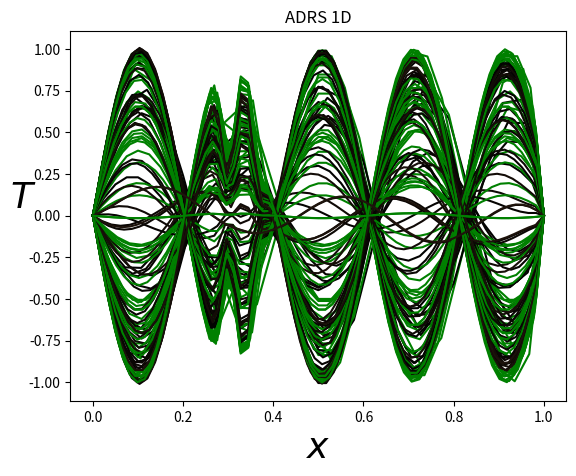
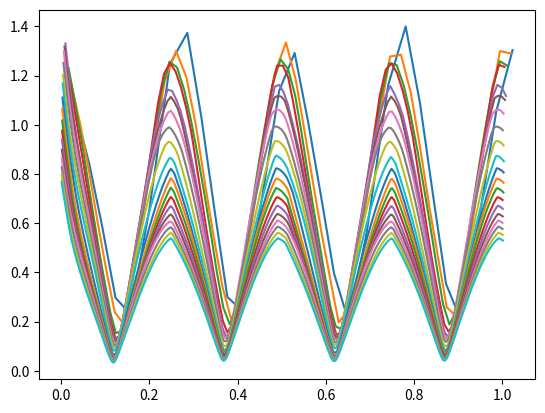
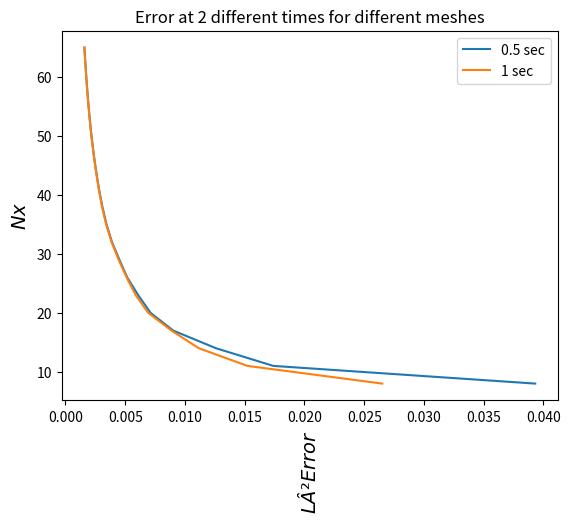

Write Python code to recreate these figures, in order.
import math
import numpy as np
import matplotlib.pyplot as plt


def fex(NX,dx,time):
    F = np.zeros((NX))
    Tex = np.zeros((NX)) #np.sin(2*np.pi*x)
    Text = np.zeros((NX)) #np.sin(2*np.pi*x)
    Texx = np.zeros((NX)) #np.sin(2*np.pi*x)
    for j in range (1,NX-1):
        v=(np.exp(-1000*((j-NX/3)/NX)**2)+np.exp(-10*np.exp(-1000*((j-NX/3)/NX)**2)))\
            *np.sin(5*j*math.pi/NX)
        Tex[j] = np.sin(4*math.pi*time)*v
        Text[j] = 4*math.pi*np.cos(4*math.pi*time)*v
        
    for j in range (1,NX-1):
        Texx[j]=(Tex[j+1]-Tex[j-1])/(2*dx)  #np.cos(j*math.pi/NX)*math.pi/NX  
        Txx=(Tex[j+1]-2*Tex[j]+Tex[j-1])/(dx**2)  #-np.sin(j*math.pi/NX)*(math.pi/NX)**2    #
        F[j]=V*Texx[j]-K*Txx+lamda*Tex[j]+Text[j]
    return F,Tex,Texx

#u,t = -V u,x + k u,xx  -lamda u + f

# PHYSICAL PARAMETERS
K = 0.1     #Diffusion coefficient
L = 1.0     #Domain size
Time = 1.  #Integration time


V=1
lamda=1

# NUMERICAL PARAMETERS
NX = 5  #Number of grid points
NT = 10000   #Number of time steps max
ifre=100  #plot every ifre time iterations
eps=0.001     #relative convergence ratio
niter_refinement=20      #niter different calculations with variable mesh size

irk_max=4
alpha=np.zeros(irk_max)
for irk in range(irk_max):
    alpha[irk]=1/(irk_max-irk)
    #print(alpha[irk])
# if(irk_max==3):
#     alpha[0]=0.333
#     alpha[1]=0.5
#     alpha[2]=1

error=np.zeros((niter_refinement))

NX_tab=[]
Err_tab1=[]
Err_tab2=[]

for iter in range (niter_refinement):
    NX=NX+3
    NX_tab.append(NX)
    
    dx = L/(NX-1)                 #Grid step (space)
    dt = dx**2/(V*dx+K+dx**2)   #Grid step (time)  condition CFL de stabilite 10.4.5
    print("Nbre points in space, Time step:",dx,dt)

    ### MAIN PROGRAM ###

    # Initialisation
    x = np.linspace(0.0,1.0,NX)
    T = np.zeros((NX)) #np.sin(2*np.pi*x)
    F = np.zeros((NX))
    rest = []

    plt.figure(1)


    # Main loop en temps
    #for n in range(0,NT):
    n=0
    res=1
    res0=1
    time=0
    time_total=1
    time_tab=[]
    while(time<time_total): #n<NT and res/res0>eps):
        n+=1
        F,Tex,Texx=fex(NX,dx,time)
                        
        dt = dx**2/(V*dx+2*K+abs(np.max(F))*dx**2)   #Grid step (time)  condition CFL de stabilite 10.4.5
        time+=dt
        time_tab.append(time)
        
        T0=T.copy()

        for irk in range(irk_max):
        #discretization of the advection/diffusion/reaction/source equation
            res=0
            for j in range (1, NX-1):
                xnu=K+0.5*dx*abs(V) 
                Tx=(T[j+1]-T[j-1])/(2*dx)
                Txx=(T[j-1]-2*T[j]+T[j+1])/(dx**2)
                RHS = dt*(-V*Tx+xnu*Txx-lamda*T[j]+F[j])
                res+=abs(RHS)
                T[j] = T0[j] + RHS*alpha[irk]

        if (n == 1 ):
            res0=res
        rest.append(res)
    #Plot every ifre time steps
        if (n%ifre == 0 or (res/(res0+1.e-10))<eps):
            print("iteration, residual:",n,res)
            plotlabel = "t = %1.2f" %(n * dt)
            plt.plot(x,T, label=plotlabel,color = plt.get_cmap('copper')(float(n)/NT))
            plt.plot(x,Tex, label=plotlabel,color = "green")              
            plt.xlabel(u'$x$', fontsize=26)
            plt.ylabel(u'$T$', fontsize=26, rotation=0)
            plt.title(u'ADRS 1D')
            #plt.legend()
               
        err=np.dot(T-Tex,T-Tex)*dx
        errh1=0
        for j in range (1,NX-1):
            errh1+=dx*(Texx[j]-(T[j+1]-T[j-1])/(2*dx))**2
           
        error[iter]=np.sqrt(err)/NX
        #print('norm error=',error[iter])

        if(abs(time-0.5)<dt*0.5):
            Err_tab1.append(error[iter])

    Err_tab2.append(error[iter])

    
    plt.figure(2)
    plt.plot(np.array(time_tab),rest)

plt.figure(3)
NX_tab=np.array(NX_tab)
Err_tab1=np.array(Err_tab1)
Err_tab2=np.array(Err_tab2)
print(len(NX_tab),len(Err_tab1),len(Err_tab2))

plt.plot(Err_tab1,NX_tab,label="0.5 sec")
plt.plot(Err_tab2,NX_tab,label="1 sec")
plt.ylabel(u'$Nx$', fontsize=14)
plt.xlabel(u'$LÂ² Error$', fontsize=14, rotation=90)
plt.title(u'Error at 2 different times for different meshes')
plt.legend()


# plt.figure(3)
# plt.plot(x,Tex, label=plotlabel,color = plt.get_cmap('copper')(float(n)/NT))

